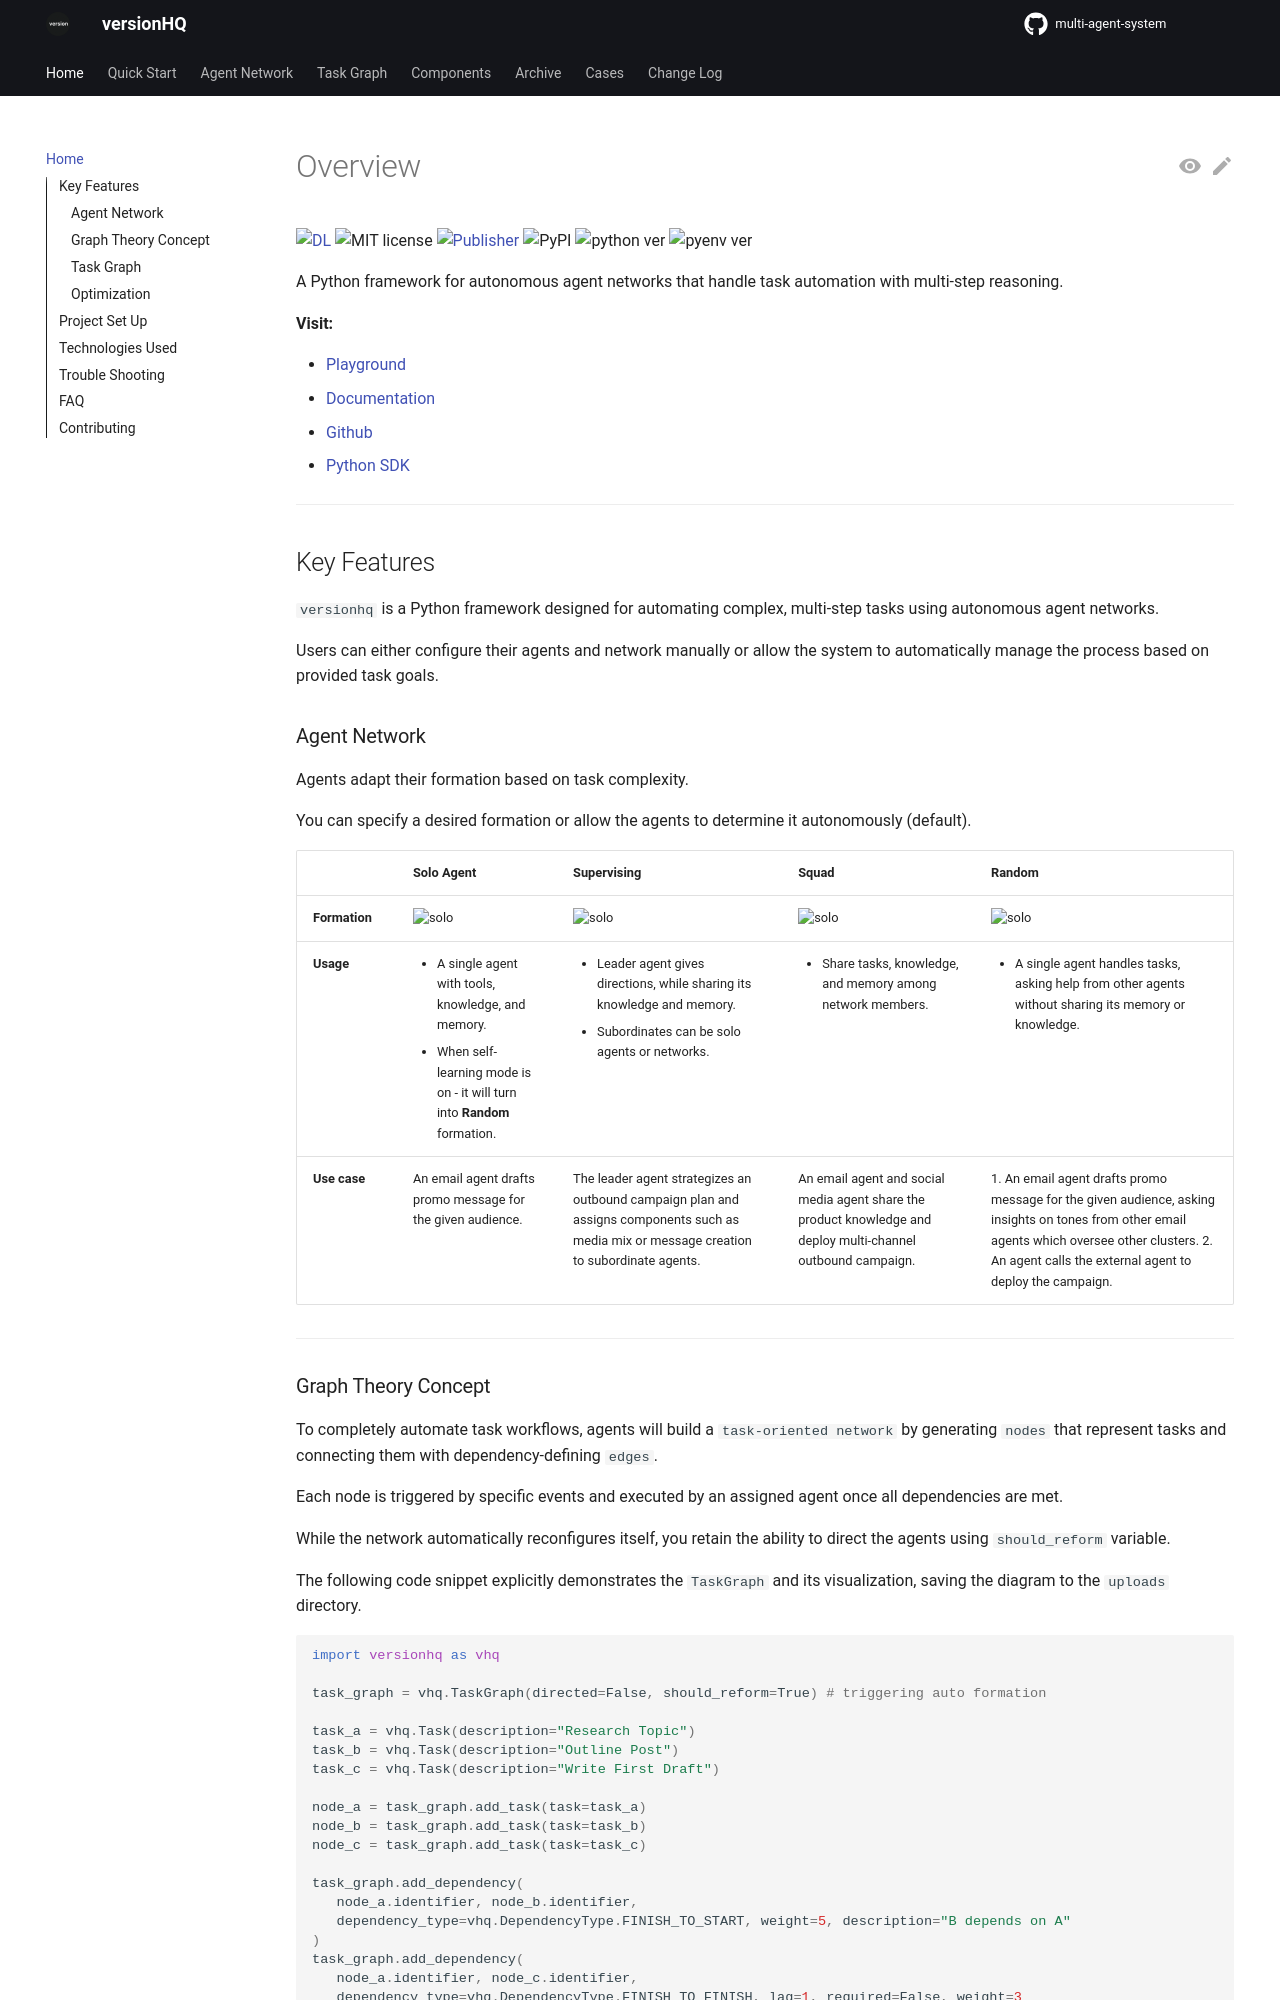

repository: versionHQ/multi-agent-system · page: index.html · generator: mkdocs

# Overview

[![DL](https://img.shields.io/badge/Download-30K+-red)](https://clickpy.clickhouse.com/dashboard/versionhq)
![MIT license](https://img.shields.io/badge/License-MIT-green)
[![Publisher](https://github.com/versionHQ/multi-agent-system/actions/workflows/publish.yml/badge.svg)](https://github.com/versionHQ/multi-agent-system/actions/workflows/publish.yml)
![PyPI](https://img.shields.io/badge/PythonSDK-v1.2.4+-blue)
![python ver](https://img.shields.io/badge/Python-3.11|3.12|3.13-purple)
![pyenv ver](https://img.shields.io/badge/pyenv-2.5.0-orange)

A Python framework for autonomous agent networks that handle task automation with multi-step reasoning.

**Visit:**

- [Playground](https://versi0n.io/)
- [Documentation](https://docs.versi0n.io)
- [Github](https://github.com/versionHQ/)
- [Python SDK](https://pypi.org/project/versionhq/)


<hr />


## Key Features

`versionhq` is a Python framework designed for automating complex, multi-step tasks using autonomous agent networks.

Users can either configure their agents and network manually or allow the system to automatically manage the process based on provided task goals.


###  Agent Network

Agents adapt their formation based on task complexity.

You can specify a desired formation or allow the agents to determine it autonomously (default).


|                 | **Solo Agent**  | **Supervising**  | **Squad**         | **Random**      |
| :---            | :---            | :---             | :---              | :---            |
| **Formation**   | <img src="https://res.cloudinary.com/dfeirxlea/image/upload/v1738818211/pj_m_agents/rbgxttfoeqqis1ettlfz.png" alt="solo" width="200"> | <img src="https://res.cloudinary.com/dfeirxlea/image/upload/v1738818211/pj_m_agents/zhungor3elxzer5dum10.png" alt="solo" width="200"> | <img src="https://res.cloudinary.com/dfeirxlea/image/upload/v1738818211/pj_m_agents/dnusl7iy7kiwkxwlpmg8.png" alt="solo" width="200"> | <img src="https://res.cloudinary.com/dfeirxlea/image/upload/v1738818211/pj_m_agents/sndpczatfzbrosxz9ama.png" alt="solo" width="200"> |
| **Usage**       | <ul><li>A single agent with tools, knowledge, and memory.</li><li>When self-learning mode is on - it will turn into **Random** formation.</li></ul> | <ul><li>Leader agent gives directions, while sharing its knowledge and memory.</li><li>Subordinates can be solo agents or networks.</li></ul> | <ul><li>Share tasks, knowledge, and memory among network members.</li></ul> | <ul><li>A single agent handles tasks, asking help from other agents without sharing its memory or knowledge.</li></ul> |
| **Use case**    | An email agent drafts promo message for the given audience. | The leader agent strategizes an outbound campaign plan and assigns components such as media mix or message creation to subordinate agents. | An email agent and social media agent share the product knowledge and deploy multi-channel outbound campaign. | 1. An email agent drafts promo message for the given audience, asking insights on tones from other email agents which oversee other clusters. 2. An agent calls the external agent to deploy the campaign. |

<hr />
